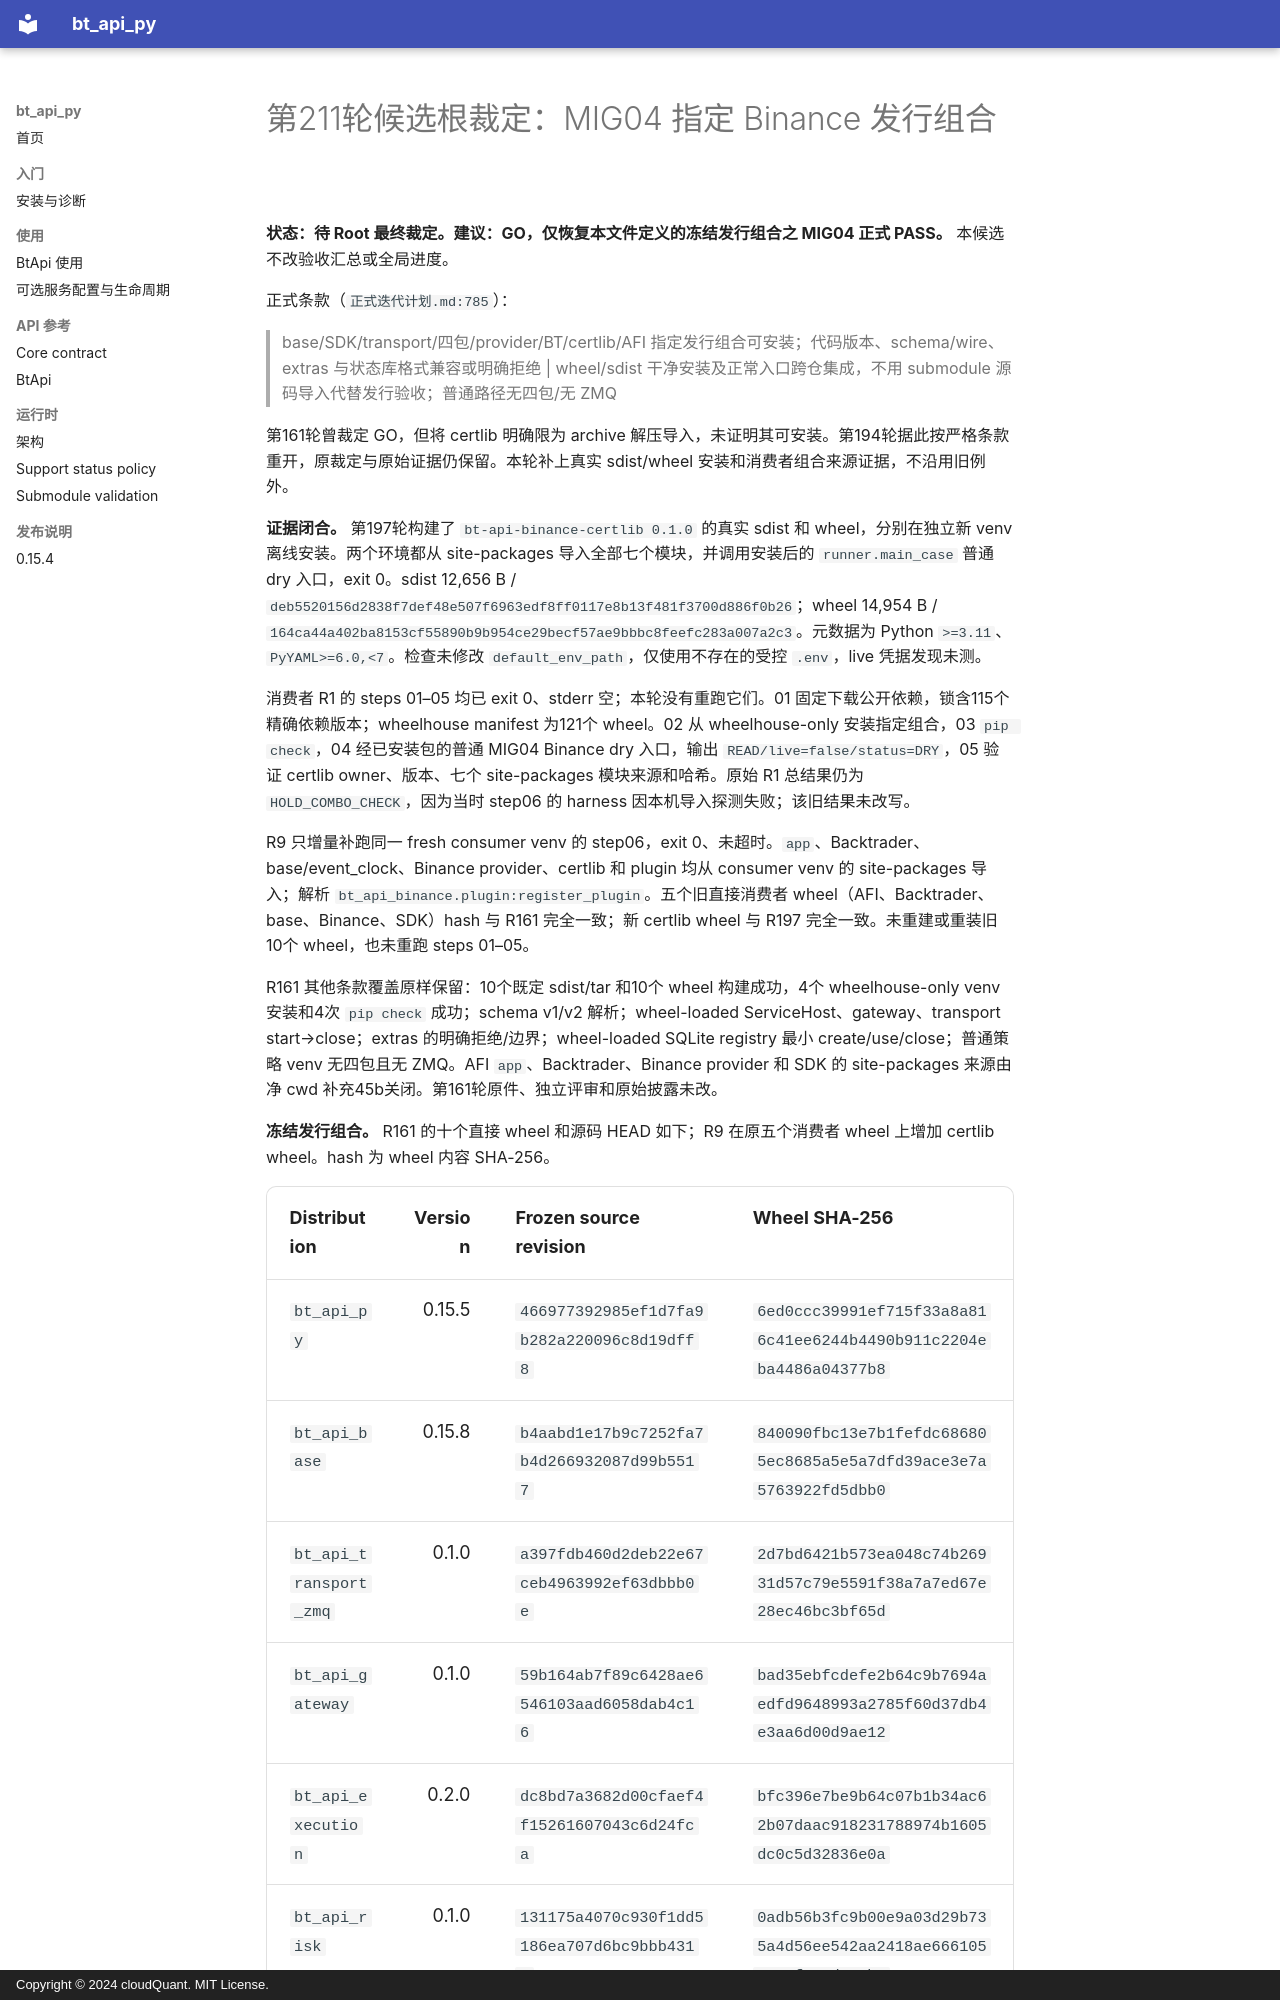

repository: cloudQuant/bt_api_py · page: 迭代计划/迭代10-可选组件与可配置通信/evidence/mig04-certlib-consumer-r211-candidate-20261016/root-adjudication-r211-candidate/index.html · generator: mkdocs · copyright: Copyright © 2024 cloudQuant. MIT License.

# 第211轮候选根裁定：MIG04 指定 Binance 发行组合

**状态：待 Root 最终裁定。建议：GO，仅恢复本文件定义的冻结发行组合之 MIG04 正式 PASS。** 本候选不改验收汇总或全局进度。

正式条款（`正式迭代计划.md:785`）：

> base/SDK/transport/四包/provider/BT/certlib/AFI 指定发行组合可安装；代码版本、schema/wire、extras 与状态库格式兼容或明确拒绝 | wheel/sdist 干净安装及正常入口跨仓集成，不用 submodule 源码导入代替发行验收；普通路径无四包/无 ZMQ

第161轮曾裁定 GO，但将 certlib 明确限为 archive 解压导入，未证明其可安装。第194轮据此按严格条款重开，原裁定与原始证据仍保留。本轮补上真实 sdist/wheel 安装和消费者组合来源证据，不沿用旧例外。

**证据闭合。** 第197轮构建了 `bt-api-binance-certlib 0.1.0` 的真实 sdist 和 wheel，分别在独立新 venv 离线安装。两个环境都从 site-packages 导入全部七个模块，并调用安装后的 `runner.main_case` 普通 dry 入口，exit 0。sdist 12,656 B / `deb5520156d2838f7def48e507f6963edf8ff0117e8b13f481f3700d886f0b26`；wheel 14,954 B / `164ca44a402ba8153cf55890b9b954ce29becf57ae9bbbc8feefc283a007a2c3`。元数据为 Python `>=3.11`、`PyYAML>=6.0,<7`。检查未修改 `default_env_path`，仅使用不存在的受控 `.env`，live 凭据发现未测。

消费者 R1 的 steps 01–05 均已 exit 0、stderr 空；本轮没有重跑它们。01 固定下载公开依赖，锁含115个精确依赖版本；wheelhouse manifest 为121个 wheel。02 从 wheelhouse-only 安装指定组合，03 `pip check`，04 经已安装包的普通 MIG04 Binance dry 入口，输出 `READ/live=false/status=DRY`，05 验证 certlib owner、版本、七个 site-packages 模块来源和哈希。原始 R1 总结果仍为 `HOLD_COMBO_CHECK`，因为当时 step06 的 harness 因本机导入探测失败；该旧结果未改写。

R9 只增量补跑同一 fresh consumer venv 的 step06，exit 0、未超时。`app`、Backtrader、base/event_clock、Binance provider、certlib 和 plugin 均从 consumer venv 的 site-packages 导入；解析 `bt_api_binance.plugin:register_plugin`。五个旧直接消费者 wheel（AFI、Backtrader、base、Binance、SDK）hash 与 R161 完全一致；新 certlib wheel 与 R197 完全一致。未重建或重装旧10个 wheel，也未重跑 steps 01–05。

R161 其他条款覆盖原样保留：10个既定 sdist/tar 和10个 wheel 构建成功，4个 wheelhouse-only venv 安装和4次 `pip check` 成功；schema v1/v2 解析；wheel-loaded ServiceHost、gateway、transport start→close；extras 的明确拒绝/边界；wheel-loaded SQLite registry 最小 create/use/close；普通策略 venv 无四包且无 ZMQ。AFI `app`、Backtrader、Binance provider 和 SDK 的 site-packages 来源由净 cwd 补充45b关闭。第161轮原件、独立评审和原始披露未改。

**冻结发行组合。** R161 的十个直接 wheel 和源码 HEAD 如下；R9 在原五个消费者 wheel 上增加 certlib wheel。hash 为 wheel 内容 SHA-256。
